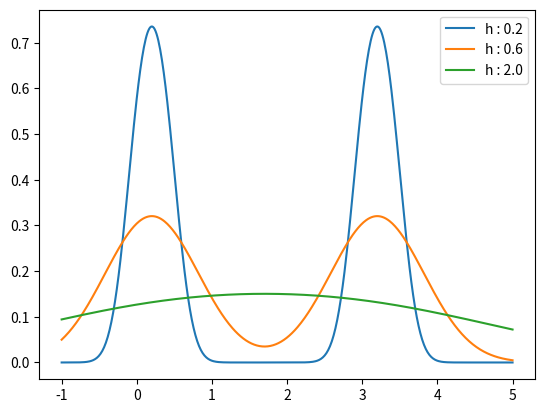
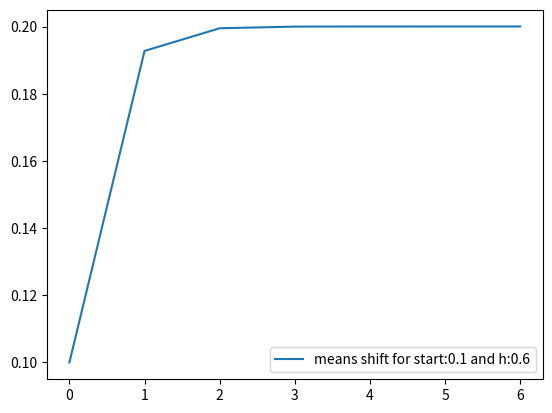
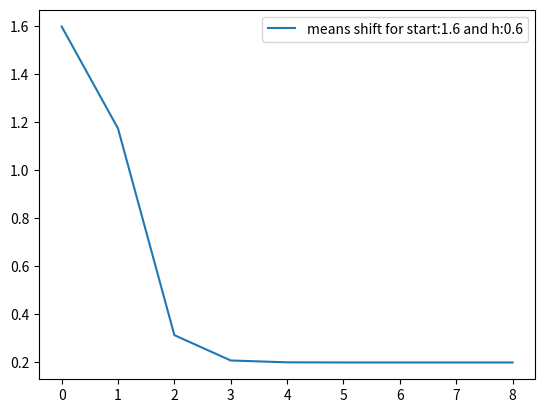
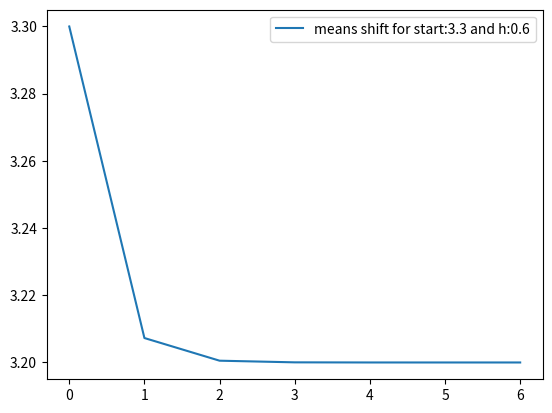

Python code for these plots, in order:
import numpy as np
import math
import matplotlib.pyplot as plt

# Gaussian Kernel
def A(val: float, h:float) -> float :
    num = np.exp(-(val/h)**2/2)
    den = h * np.sqrt(2*math.pi)
    kernel = num/den

    return kernel


# Kernel Density Estimate
def B(x : float, h: float, lst: list) -> float :
    val = 0
    n = len(lst)
    for xi in lst:
        val += A(x-xi, h)

    val /= n

    return val

# Calculating the Mean-Shift Update
def mean_shift_step(x, samples, h):
    xnew = 0
    dnom = 0
    for si in samples:
        enumr = (x-si)/h
        num = np.exp(-(enumr**2)/2)
        xnew += (num * si)
        dnom += num

    xnew /= dnom
    return xnew

def mean_shift(x0, samples, h, tol, max_iter):
    currx = x0
    iteration = 0
    visited = [currx]
    while iteration < max_iter:
        newx = mean_shift_step(currx, samples, h)
        delta = abs(newx-currx)
        currx = newx
        visited.append(currx)
        iteration += 1
        print(f"for x0 : {x0}, current x : {currx}, iteration : {iteration}")
        if delta < tol:
            break

    plt.plot(visited, label=f"means shift for start:{x0} and h:{h}")
    plt.legend()
    plt.show()
    plt.close()
    return currx, iteration

if __name__ == "__main__":
    lst = [0.0, 0.2, 0.4, 3.0, 3.2, 3.4]
    nlst = []
    h = 0.2
    for val in lst:
        nlst.append(B(val, h, lst))

    # print(A(0, h))
    # print(nlst)
    query_points = np.linspace(-1, 5, 500)
    h_values = [0.2, 0.6, 2.0] # small h, weights concentrated around the data points, large h, weights spread out

    for hv in h_values:
        t_kde = []
        for qpts in query_points:
            t_kde.append(B(qpts, hv, lst))

        plt.plot(query_points, t_kde, label=f"h : {hv}")

    plt.legend()
    plt.savefig("kde-estimate.png")
    plt.close()

    x_pos = [0.1, 1.6, 3.3]
    h = 0.6
    ux_pos = []
    for xv in x_pos:
        ux_pos.append(mean_shift_step(xv, lst, 0.6))
        print(ux_pos[-1])

    ux_pos = []
    for xv in x_pos:
        ux_pos.append(mean_shift(xv, lst, h, 1e-6, 100))
        print(ux_pos[-1])
